The GitHub repository doussou1999/groundnut-leaf-diseases contains a labelled image folder "groundnut-leaf-diseases" with 5 categories: alternaria leaf spot, healthy, leaf spot early and late, rosette, rust. Examples follow, each with its label.

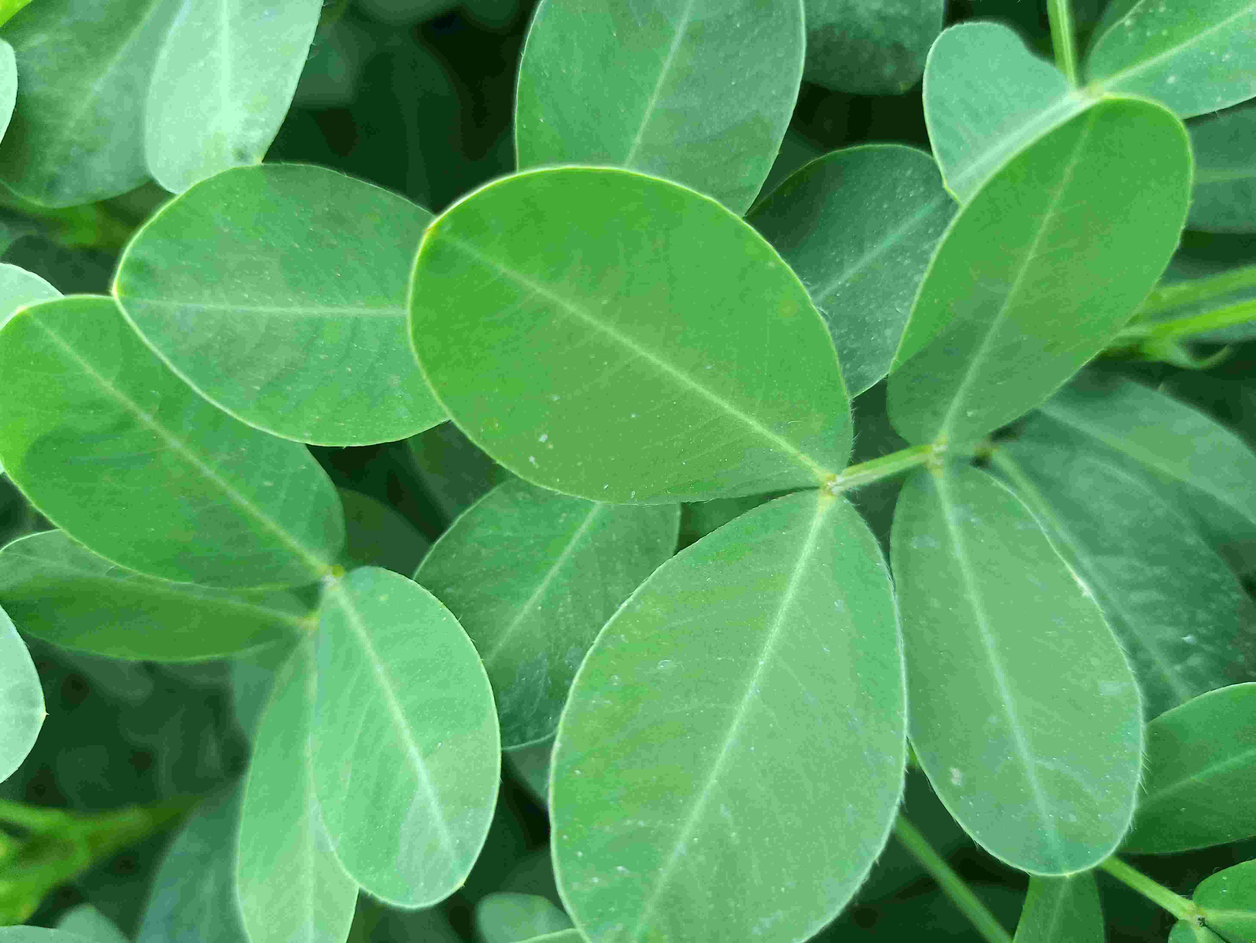
Label: healthy

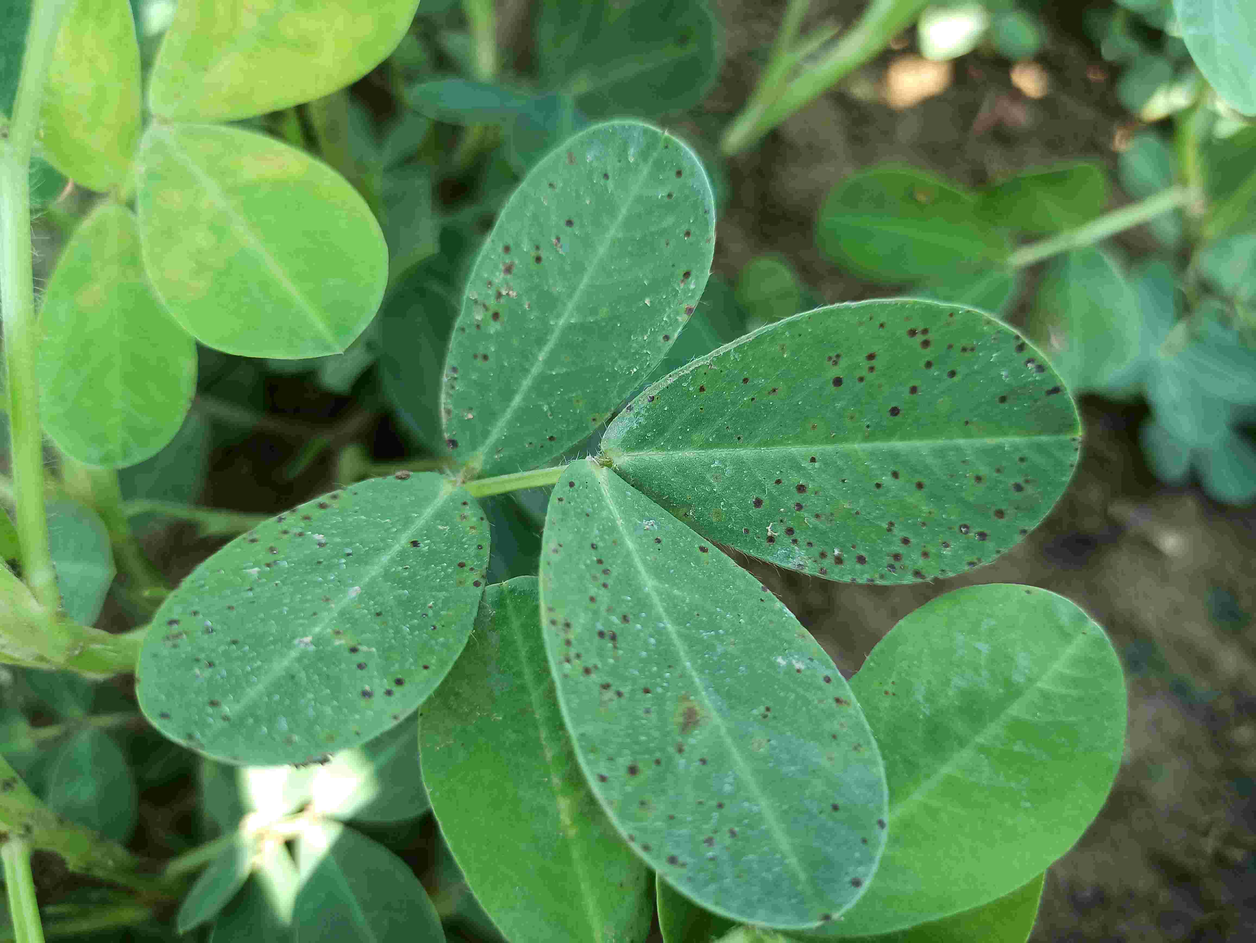
Label: leaf spot early and late

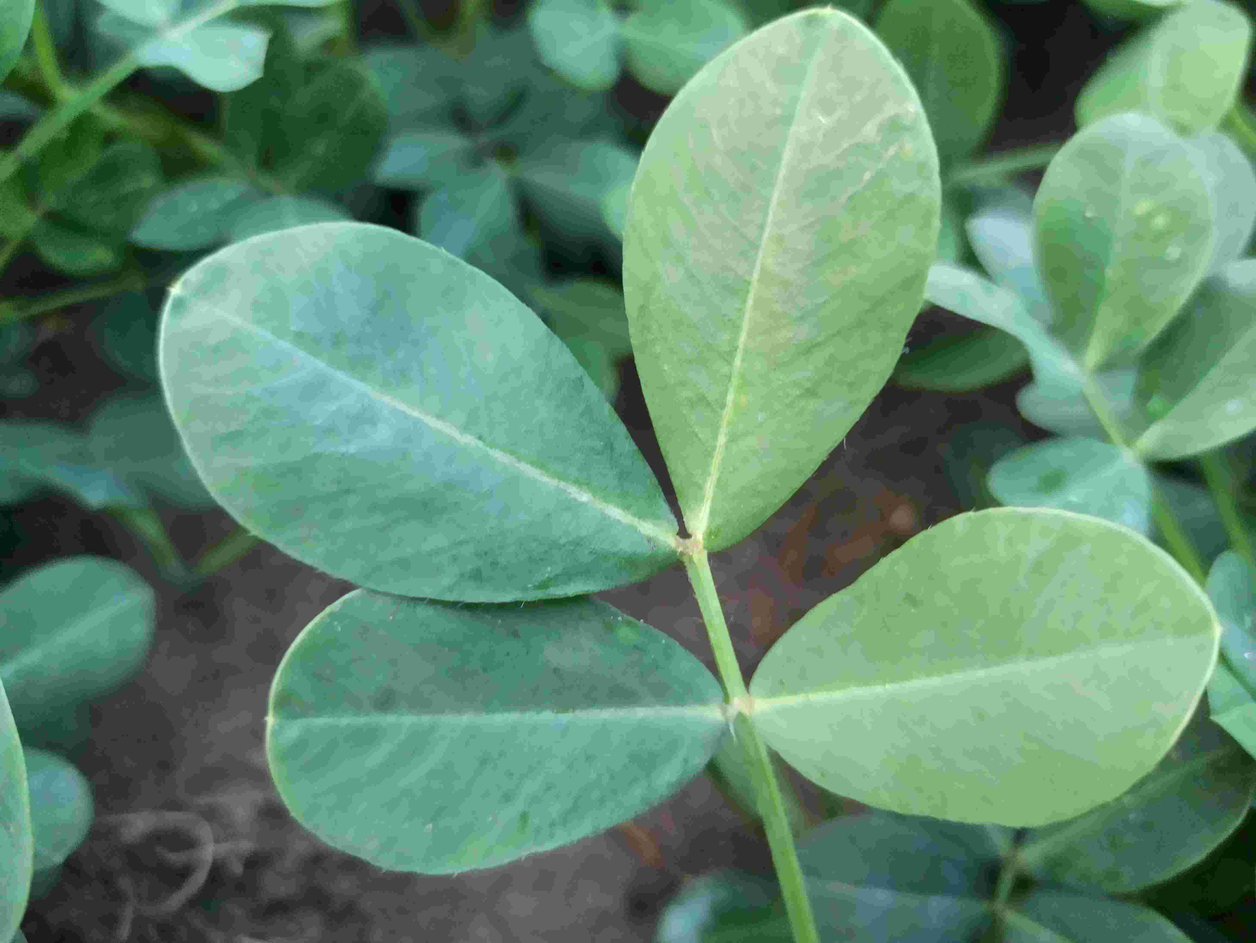
Label: healthy

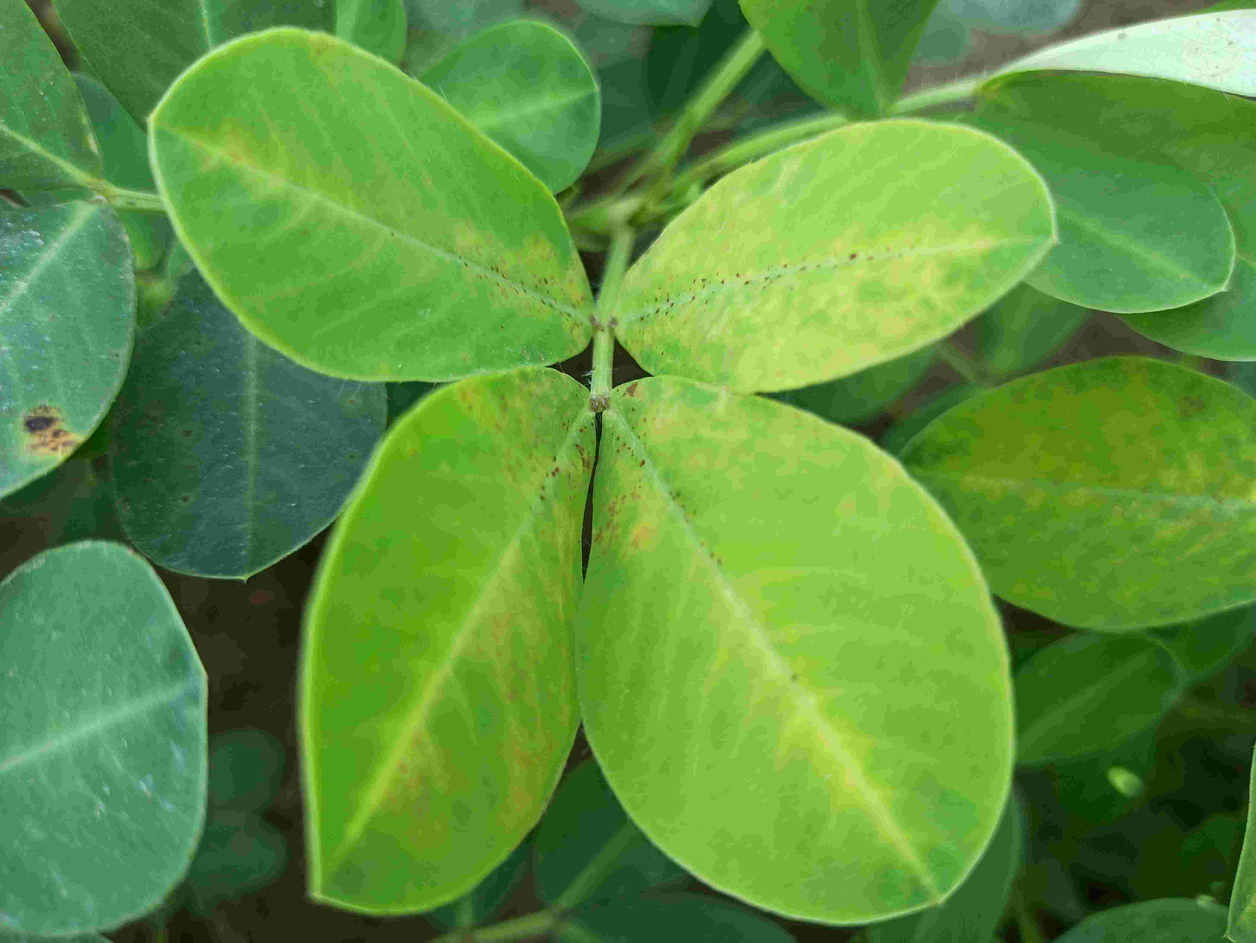
Label: rosette

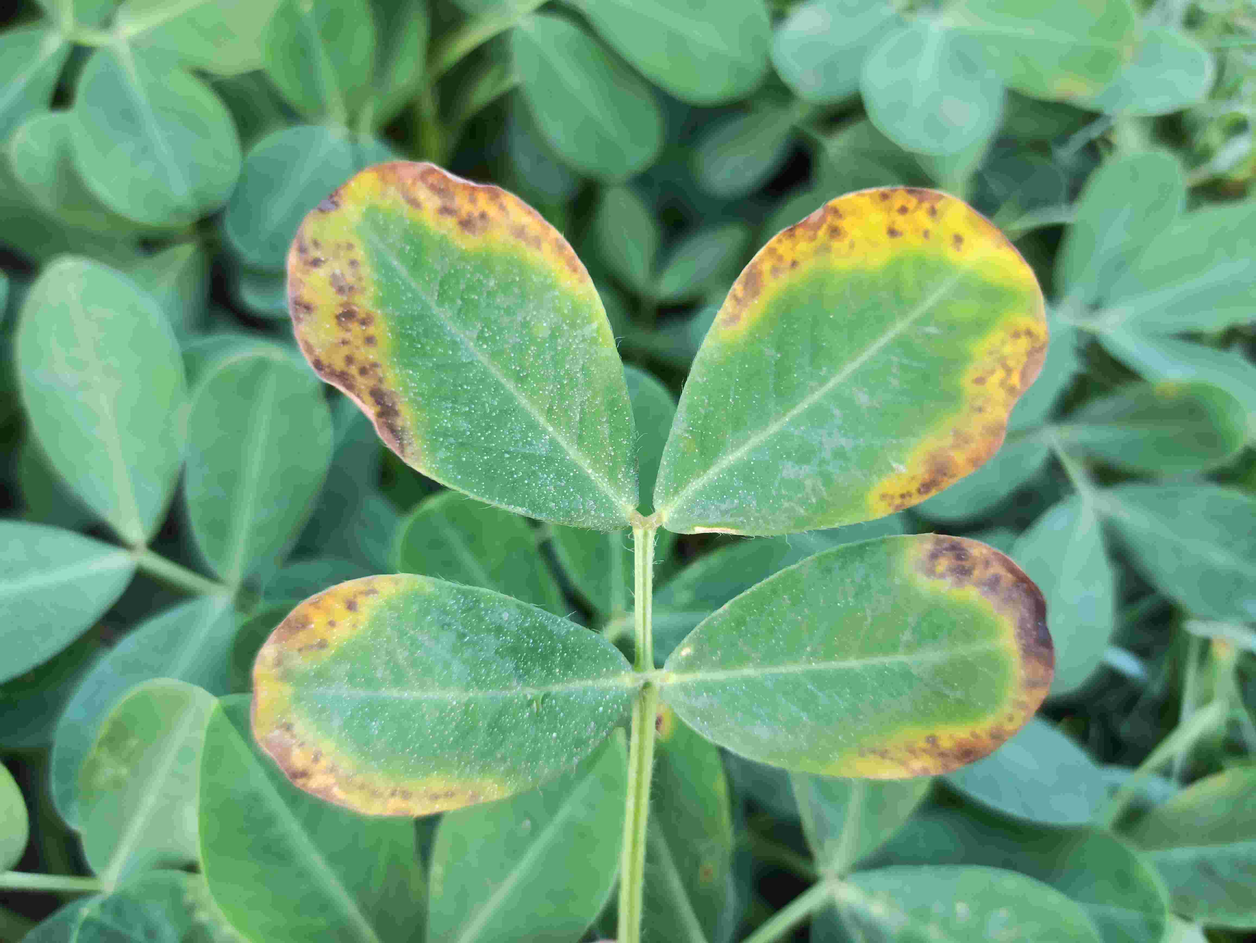
Label: alternaria leaf spot

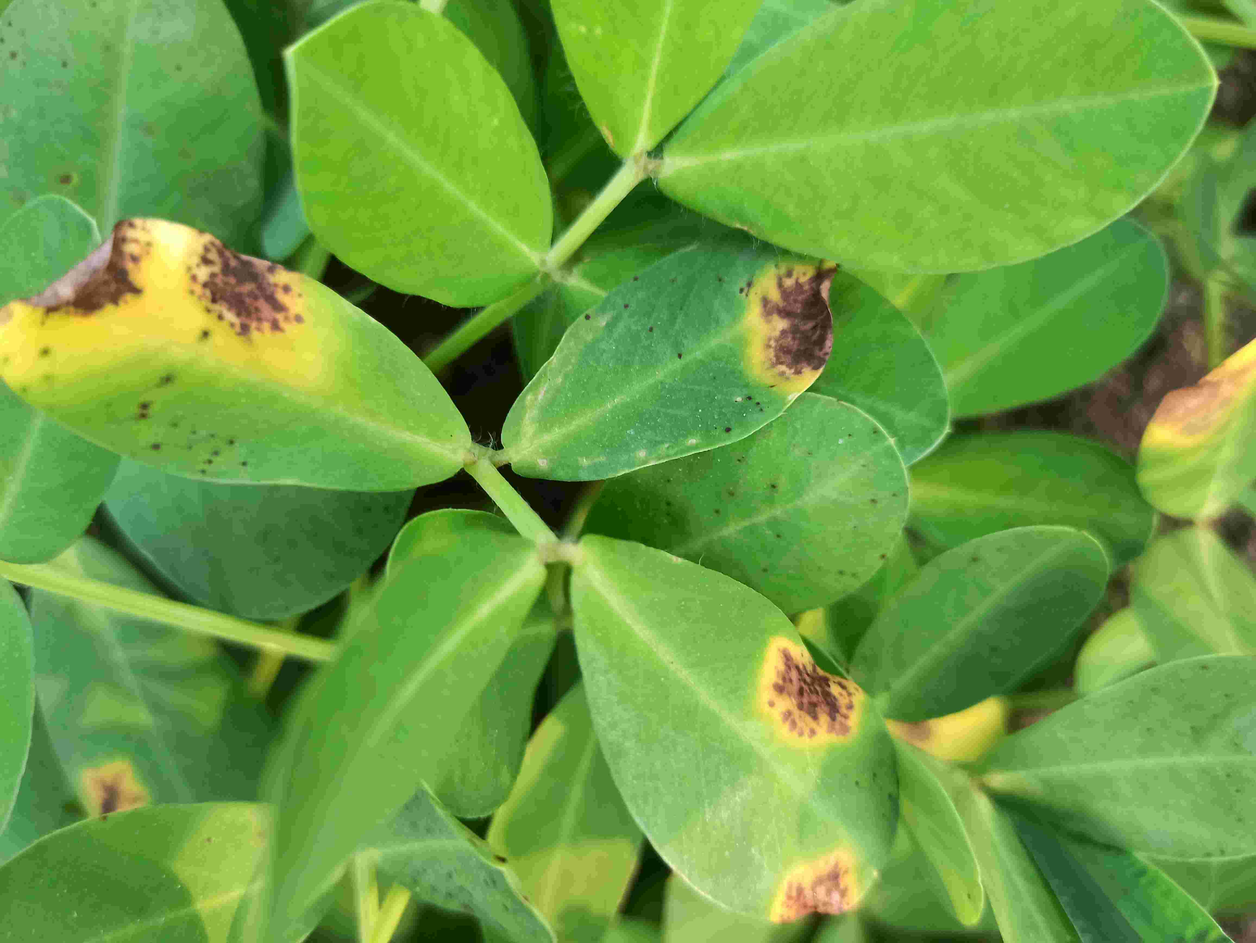
Label: alternaria leaf spot
